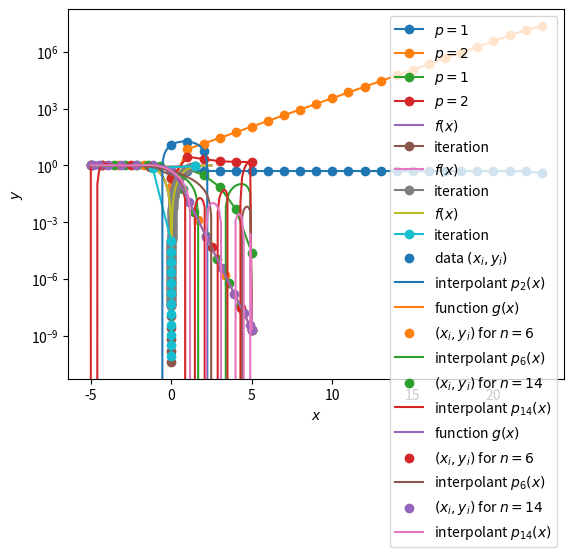

This figure's Python source:
import matplotlib.pyplot as plt
import numpy as np

def newtonsys(F, JF, x0, tol, nmax):
    x = []  # list of iterates
    x.append(x0)
    r = []  # list of increments
    r.append(tol + 1)
    k = 0  # iteration counter
    while r[-1] > tol and k < nmax:
        ### BEGIN SOLUTION
        dx = np.linalg.solve(JF(x[-1]), -F(x[-1]))
        x.append(x[-1] + dx)
        r.append(np.linalg.norm(x[-1] - x[-2]))
        k = k + 1
        ### END SOLUTION
    return x, r, k

def F(x, alpha):
    ### BEGIN SOLUTION
    return np.array([np.exp(x[0] ** 2 + x[1] ** 2) - alpha, np.exp(x[0] ** 2 - x[1] ** 2) - 1])
    ### END SOLUTION

def JF(x):
    ### BEGIN SOLUTION
    return np.array([[2 * x[0] * np.exp(x[0] ** 2 + x[1] ** 2),
                     2 * x[1] * np.exp(x[0] ** 2 + x[1] ** 2)],
                    [2 * x[0] * np.exp(x[0] ** 2 - x[1] ** 2),
                     -2 * x[1] * np.exp(x[0] ** 2 - x[1] ** 2)]])
    ### END SOLUTION

# the function F when α = 1
def F_1(x):
    return F(x, alpha=1)

# the function F when α = e
def F_e(x):
    return F(x, alpha=np.e)

### BEGIN SOLUTION
x0_1 = [1/10, 1/10]
x0_e = [1, 1]

tol = 1e-8
nmax = 1000

x_1, r_1, niter_1 = newtonsys(F_1, JF, x0_1, tol, nmax)
x_e, r_e, niter_e = newtonsys(F_e, JF, x0_e, tol, nmax)

print(f"converged to x_1 = {x_1[-1]} after {niter_1} iterations")
print(f"converged to x_e = {x_e[-1]} after {niter_e} iterations")

plt.semilogy(range(niter_1), np.array(r_1[1:]) / np.array(r_1[:-1]), marker="o", label=r"$p=1$")
plt.semilogy(range(niter_1), np.array(r_1[1:]) / np.array(r_1[:-1]) ** 2, marker="o", label=r"$p=2$")
plt.ylabel(r"increment ratio $\|| x^{(k + 1)} - x^{(k)} \|| / \|| x^{(k)} - x^{(k - 1)} \||^{p}$")
plt.xlabel(r"iteration $k$")
plt.legend()
plt.grid()
plt.show()
plt.semilogy(range(niter_e), np.array(r_e[1:]) / np.array(r_e[:-1]), marker="o", label=r"$p=1$")
plt.semilogy(range(niter_e), np.array(r_e[1:]) / np.array(r_e[:-1]) ** 2, marker="o", label=r"$p=2$")
plt.ylabel(r"increment ratio $\|| x^{(k + 1)} - x^{(k)} \|| / \|| x^{(k)} - x^{(k - 1)} \||^{p}$")
plt.xlabel(r"iteration $k$")
plt.legend()
plt.grid()
plt.show()

# We see that the Newton method converges with second order in the case α = e
# whereas in the case α = 1, it only converges with first order. This is due
# to the fact that det(Jf([0, 0])) = 0.

### END SOLUTION

def newton_damped(f, df, x0, tol, nmax, gamma):
    x = []  # list of iterates
    x.append(x0)
    r = []  # list of increments
    r.append(tol + 1)
    k = 0  # iteration counter
    while r[-1] > tol and k < nmax:
        x.append(x[-1] - gamma * f(x[-1]) / df(x[-1]))
        r.append(abs(x[-1] - x[-2]))
        k = k + 1
    return x, r, k

def plot_iteration(f, x):
    x = np.asarray(x)
    a = np.min(x) - 1
    b = np.max(x) + 1
    x_lin = np.linspace(a, b, 100)
    plt.plot(x_lin, f(x_lin), label="$f(x)$")
    plt.plot(x, f(x), marker="o", label="iteration")
    plt.xlabel(r"$x$")
    plt.legend()
    plt.grid()
    plt.show()

### BEGIN SOLUTION
def f(x):
    return 1 - np.exp(- x**2)

def df(x):
    return 2 * x * np.exp(- x**2)

x0 = 1.5
tol = 1e-5
nmax = 1000

# Standard Newton's method
gamma = 1.0
x, r, k = newton_damped(f, df, x0, tol, nmax, gamma)
plot_iteration(f, x)
print(f"converged in {k} iterations")
# Observation: Since the derivative at the starting point is comparatively small, the first step size is very big.
# In fact, we jump to the other side of the zero, which could have lead to certain issues.

# Very strong damping
gamma = 0.1
x, r, k = newton_damped(f, df, x0, tol, nmax, gamma)
plot_iteration(f, x)
print(f"converged in {k} iterations")
# Observation: A strong damping leads to a very stable convergence. However, many more iterations are needed.

# Damping for which it takes less iterations
gamma = 0.94
x, r, k = newton_damped(f, df, x0, tol, nmax, gamma)
plot_iteration(f, x)
print(f"converged in {k} iterations")
# Observation: Usually, the damped Newton's method converges slower. The fact that we could find a parameter γ for 
# which the method converges faster is more of a lucky coincidence, and not usually exploited in practice.
### END SOLUTION

### BEGIN SOLUTION
V = np.array([[1, 0, 0],
              [1, 1, 1],
              [1, 2, 4]])

y = np.array([12, 18, 6])
a = np.linalg.solve(V, y)
print(f"the interpolating polynomial is p₂(x) = {a[0]} + {a[1]} * x + {a[2]} * x^2")
### END SOLUTION

### BEGIN SOLUTION
x = np.array([0, 1, 2])
a = np.polyfit(x, y, 2)
x_lin = np.linspace(-1, 3, 100)
y_lin = np.polyval(a, x_lin)
plt.scatter(x, y, label=r"data $(x_i, y_i)$")
plt.plot(x_lin, y_lin, label=r"interpolant $p_2(x)$")
plt.grid()
plt.ylabel(r"$y$")
plt.xlabel(r"$x$")
plt.legend()
plt.show()
### END SOLUTION

### BEGIN SOLUTION
def g(x):
    return 1 / (1 + np.exp(4 * x))

x_lin = np.linspace(-5, 5, 100)
y_lin = g(x_lin)

x_6_unif = - 5 + np.arange(6 + 1) / 6 * (5 - (- 5))
y_6_unif = g(x_6_unif)
a_6_unif = np.polyfit(x_6_unif, y_6_unif, 6)
y_lin_6_unif = np.polyval(a_6_unif, x_lin)

x_14_unif = - 5 + np.arange(14 + 1) / 14 * (5 - (- 5))
y_14_unif = g(x_14_unif)
a_14_unif = np.polyfit(x_14_unif, y_14_unif, 14)
y_lin_14_unif = np.polyval(a_14_unif, x_lin)

plt.plot(x_lin, y_lin, label=r"function $g(x)$")
plt.scatter(x_6_unif, y_6_unif, label=r"$(x_i, y_i)$ for $n = 6$")
plt.plot(x_lin, y_lin_6_unif, label=r"interpolant $p_6(x)$")
plt.scatter(x_14_unif, y_14_unif, label=r"$(x_i, y_i)$ for $n = 14$")
plt.plot(x_lin, y_lin_14_unif, label=r"interpolant $p_{14}(x)$")
plt.grid()
plt.ylabel(r"$y$")
plt.xlabel(r"$x$")
plt.legend()
plt.show()
### END SOLUTION

### BEGIN SOLUTION
x_6_cc = (5 + (- 5)) / 2 + (5 - (- 5)) / 2 * np.cos(np.pi * np.arange(6 + 1) / 6) 
y_6_cc = g(x_6_cc)
a_6_cc = np.polyfit(x_6_cc, y_6_cc, 6)
y_lin_6_cc = np.polyval(a_6_cc, x_lin)

x_14_cc = (5 + (- 5)) / 2 + (5 - (- 5)) / 2 * np.cos(np.pi * np.arange(14 + 1) / 14) 
y_14_cc = g(x_14_cc)
a_14_cc = np.polyfit(x_14_cc, y_14_cc, 14)
y_lin_14_cc = np.polyval(a_14_cc, x_lin)

plt.plot(x_lin, y_lin, label=r"function $g(x)$")
plt.scatter(x_6_cc, y_6_cc, label=r"$(x_i, y_i)$ for $n = 6$")
plt.plot(x_lin, y_lin_6_cc, label=r"interpolant $p_6(x)$")
plt.scatter(x_14_cc, y_14_cc, label=r"$(x_i, y_i)$ for $n = 14$")
plt.plot(x_lin, y_lin_14_cc, label=r"interpolant $p_{14}(x)$")
plt.grid()
plt.ylabel(r"$y$")
plt.xlabel(r"$x$")
plt.legend()
plt.show()

# Difference: Much better approximation for Clenshaw-Curti's nodes.
# Explanation: Clenshaw-Curtis nodes have a slower growing Lebesgue constant than uniformly spaced nodes.
# Therefore, by Definition 2.4, the interpolation is much more stable.

### END SOLUTION